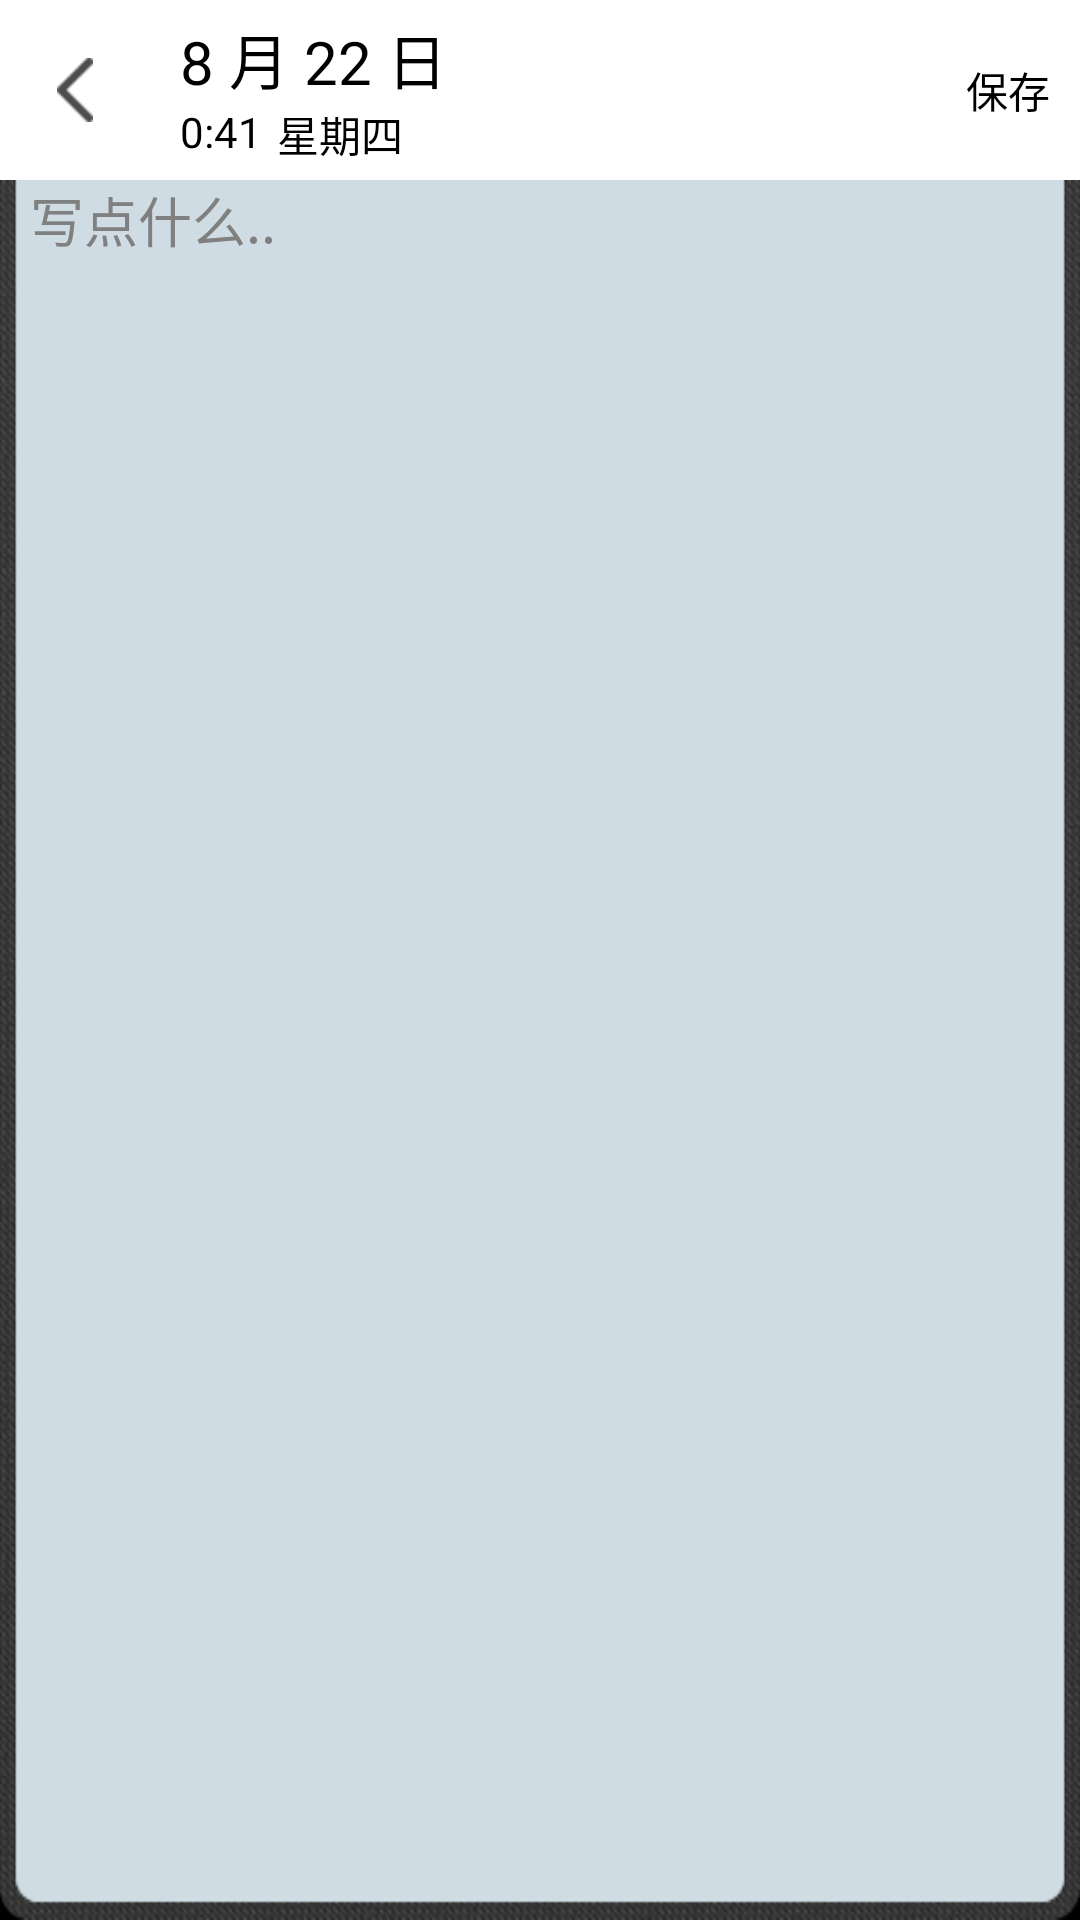

Layout XML and referenced resources for this Android screen:
<!-- AndroidManifest.xml: application theme AppTheme -->
<!-- res/layout/note_create_new.xml -->
<?xml version="1.0" encoding="utf-8"?>
<LinearLayout xmlns:android="http://schemas.android.com/apk/res/android"
    android:layout_width="match_parent"
    android:layout_height="match_parent"
    android:orientation="vertical" >

    <RelativeLayout
        android:layout_width="match_parent"
        android:layout_height="60dp"
        android:background="@drawable/edit_title_blue" >

        <Button
            android:id="@+id/saveBtn_note_create_new"
            android:layout_width="wrap_content"
            android:layout_height="wrap_content"
            android:layout_alignParentRight="true"
            android:layout_centerVertical="true"
            android:layout_marginRight="10dp"
            android:background="@drawable/note_save_btn_selector"
            android:text="保存" />

        <ImageView
            android:id="@+id/back_note_create_new"
            android:layout_width="50dp"
            android:layout_height="45dp"
            android:layout_alignParentLeft="true"
            android:layout_centerVertical="true"
            android:scaleType="center"
            android:src="@drawable/ic_back_note_selector" />

        <RelativeLayout
            android:layout_width="wrap_content"
            android:layout_height="wrap_content"
            android:layout_centerVertical="true"
            android:layout_marginLeft="10dp"
            android:layout_toRightOf="@+id/back_note_create_new" >

            <TextView
                android:id="@+id/dateTV_note_create_new"
                android:layout_width="wrap_content"
                android:layout_height="wrap_content"
                android:layout_alignParentLeft="true"
                android:layout_alignParentTop="true"
                android:text="8 月 22 日"
                android:textColor="#000000"
                android:textSize="20dp" />

            <TextView
                android:id="@+id/timeTV_note_create_new"
                android:layout_width="wrap_content"
                android:layout_height="wrap_content"
                android:layout_alignParentLeft="true"
                android:layout_below="@+id/dateTV_note_create_new"
                android:text="0:41"
                android:textColor="#000000" />

            <TextView
                android:id="@+id/weekday_note_create_new"
                android:layout_width="wrap_content"
                android:layout_height="wrap_content"
                android:layout_alignTop="@+id/timeTV_note_create_new"
                android:layout_marginLeft="5dp"
                android:layout_toRightOf="@+id/timeTV_note_create_new"
                android:text="星期四"
                android:textColor="#000000" />
        </RelativeLayout>
    </RelativeLayout>

    <ScrollView
        android:layout_width="match_parent"
        android:layout_height="fill_parent"
        android:background="@drawable/edit_blue" >
		
        <EditText
            android:id="@+id/et_note_create_new"
            android:layout_width="match_parent"
            android:layout_height="fill_parent"
            android:background="@android:color/transparent"
            android:gravity="left"
            android:hint="写点什么.."
            android:minHeight="300dp"
            android:paddingBottom="15dp"
            android:paddingLeft="10dp"
            android:paddingRight="10dp" >
        </EditText>
    </ScrollView>

</LinearLayout>
<!-- resources referenced by this layout -->
<resources>
  <!-- drawable edit_blue: png bitmap (drawable-hdpi, 13202 bytes) -->
  <!-- drawable ic_back_note_selector (drawable) -->
  <?xml version="1.0" encoding="utf-8"?>
  <selector xmlns:android="http://schemas.android.com/apk/res/android" >
      <item android:state_pressed="true"
          android:drawable="@drawable/ic_header_back_p"></item>
  <item android:drawable="@drawable/ic_header_back_n"></item>
  </selector>
  <!-- drawable note_save_btn_selector (drawable) -->
  <?xml version="1.0" encoding="utf-8"?>
  <selector xmlns:android="http://schemas.android.com/apk/res/android" >
      
  <item android:state_pressed="true"
      android:drawable="@drawable/btn_text_title_save_pressed"></item>
  <item android:drawable="@drawable/btn_text_title_save_normal"></item>
  
  </selector>
  <style name="AppTheme" parent="AppBaseTheme">
          <item name="android:windowNoTitle">true</item>
          
      </style>
  <!-- drawable ic_header_back_p: png bitmap (drawable-hdpi, 268 bytes) -->
  <!-- drawable ic_header_back_n: png bitmap (drawable-hdpi, 261 bytes) -->
  <!-- drawable btn_text_title_save_normal: png bitmap (drawable-hdpi, 371 bytes) -->
  <style name="AppBaseTheme" parent="android:Theme.Light">
          
      </style>
</resources>
